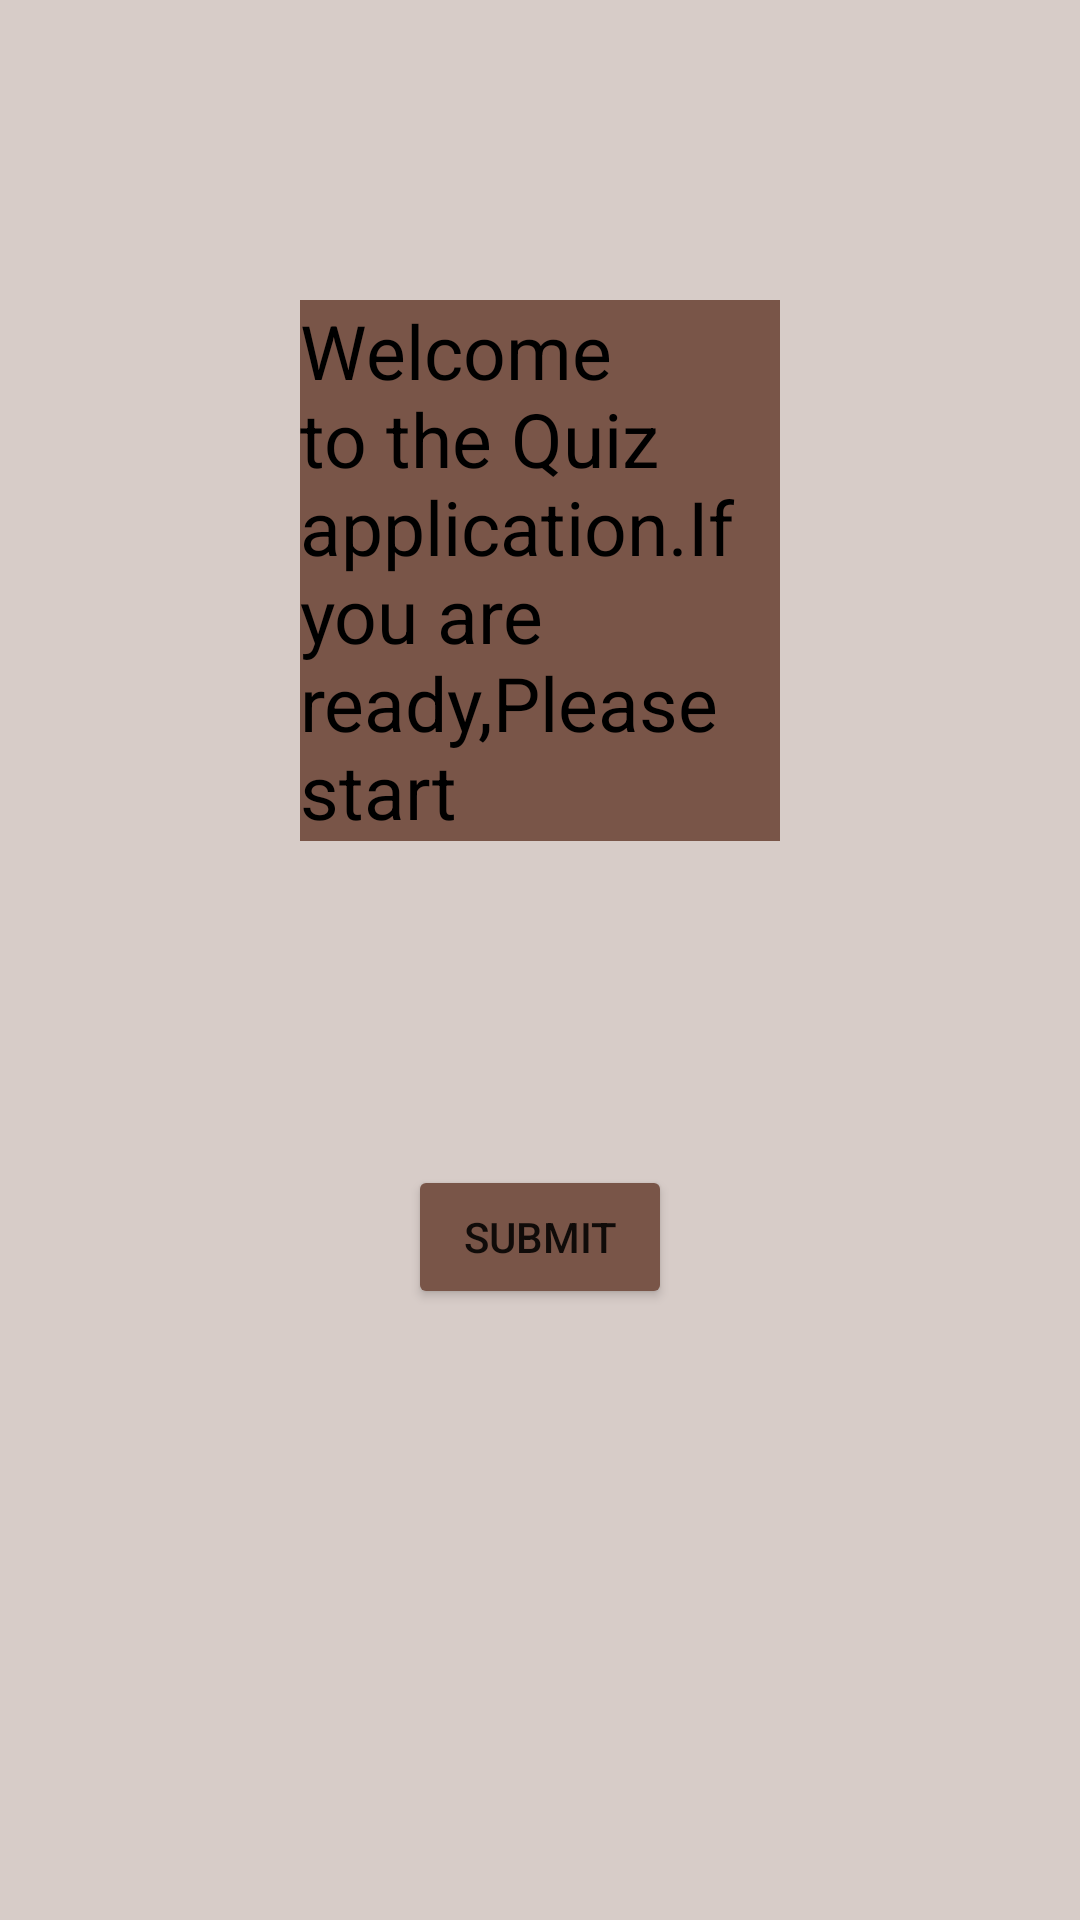

Reconstruct the res/layout file that produces this screen, plus the resources it refers to.
<!-- AndroidManifest.xml: activity theme AppTheme -->
<!-- res/layout/activity_main.xml -->
<?xml version="1.0" encoding="utf-8"?>
<RelativeLayout xmlns:android="http://schemas.android.com/apk/res/android"
    xmlns:app="http://schemas.android.com/apk/res-auto"
    xmlns:tools="http://schemas.android.com/tools"
    android:layout_width="match_parent"
    android:layout_height="match_parent"
    android:background="#D7CCC8"
    tools:context="com.example.deepa.quizapplication.MainActivity"
    tools:showIn="@layout/activity_main">

    <TextView
        android:layout_width="match_parent"
        android:layout_height="wrap_content"
        android:text="@string/Welcome"
        android:textSize="25sp"
        android:layout_margin="100dp"
        android:id="@+id/textView"
        android:textColor="@android:color/black"
        android:background="#795548"/>


    <Button
        android:id="@+id/submit"
        android:layout_width="wrap_content"
        android:layout_height="wrap_content"
        android:layout_below="@+id/textView"
        android:layout_centerHorizontal="true"
        android:layout_marginTop="8dp"
        android:text="@string/Start" />

</RelativeLayout>
<!-- resources referenced by this layout -->
<resources>
  <string name="Start">Submit</string>
  <string name="Welcome">Welcome to the Quiz application.If you are ready,Please start</string>
  <style name="AppTheme" parent="Theme.AppCompat.Light.DarkActionBar">
          
          <item name="android:color">#D7CCC8</item>
          <item name="colorPrimary">#795548</item>
          <item name="colorPrimaryDark">#795548</item>
          <item name="colorAccent">#795548</item>
          
          <item name="colorButtonNormal">#795548</item>
  
  
  
      </style>
</resources>
